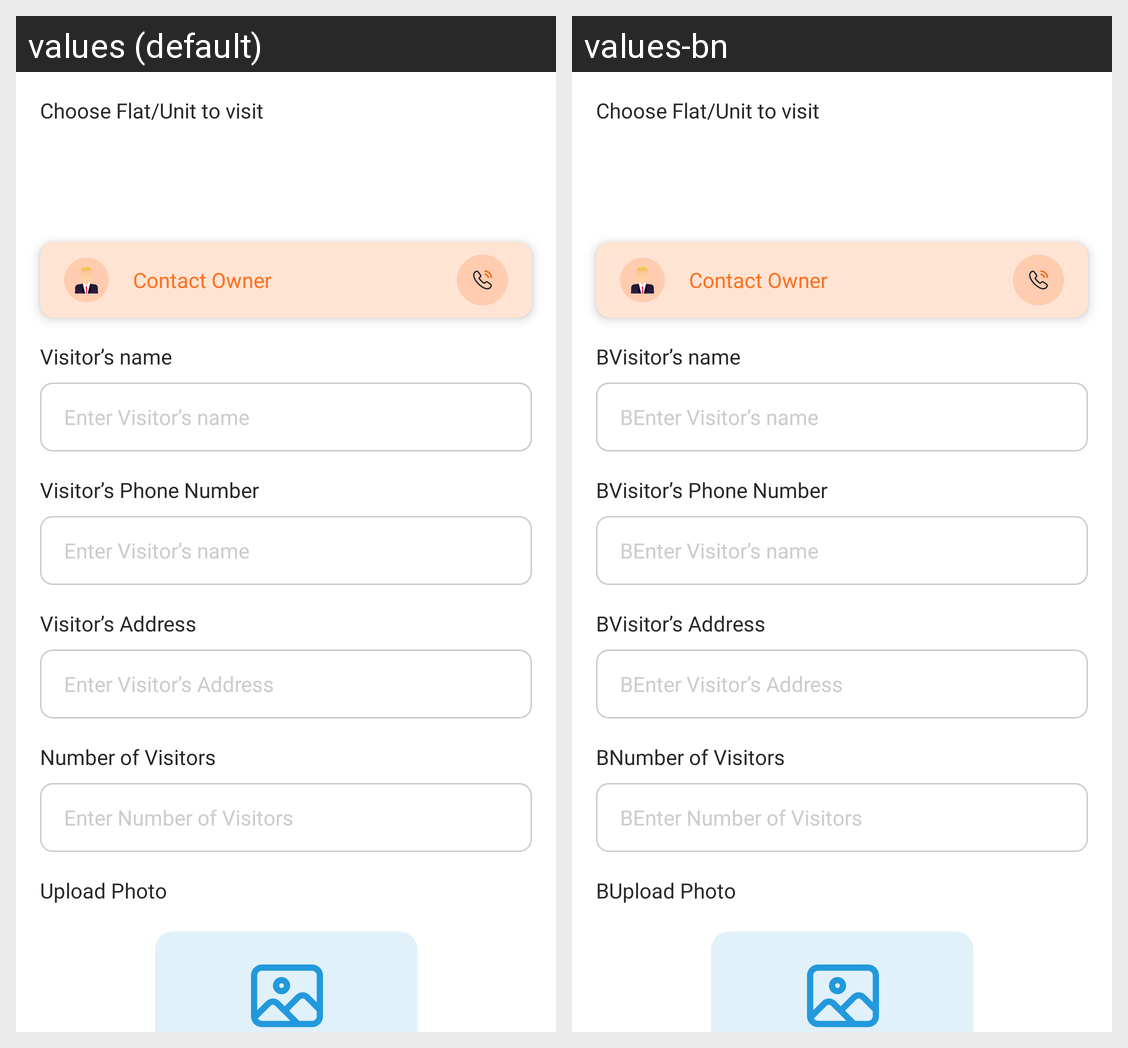

This grid shows one Android layout under two languages. Give, for every string resource on the screen, its name, the default text and each shown locale's text.
Android screen res/layout/common_add_lay.xml rendered under 2 locales, left to right: values (default), values-bn. Device: Nexus 5 (rendered at 1080×1920; each locale shown at half size, 540×960, under a caption strip naming it); theme Theme.Intercom.
Strings drawn on this screen, with the default value and each locale's value (text and hints the layout hard-codes, and strings that could not be matched under every locale, appear in the picture but are not listed):

choose_flat_unit_to_visit
  values: Choose Flat/Unit to visit
  values-bn: Choose Flat/Unit to visit

visitor_s_name
  values: Visitor’s name
  values-bn: BVisitor’s name

enter_visitor_s_name
  values: Enter Visitor’s name
  values-bn: BEnter Visitor’s name

visitor_s_phone_number
  values: Visitor’s Phone Number
  values-bn: BVisitor’s Phone Number

enter_visitor_s_address
  values: Enter Visitor’s Address
  values-bn: BEnter Visitor’s Address

visitor_address
  values: Visitor’s Address
  values-bn: BVisitor’s Address

number_of_visitors
  values: Number of Visitors
  values-bn: BNumber of Visitors

enter_number_of_visitors
  values: Enter Number of Visitors
  values-bn: BEnter Number of Visitors

upload_image
  values: Upload Photo
  values-bn: BUpload Photo
